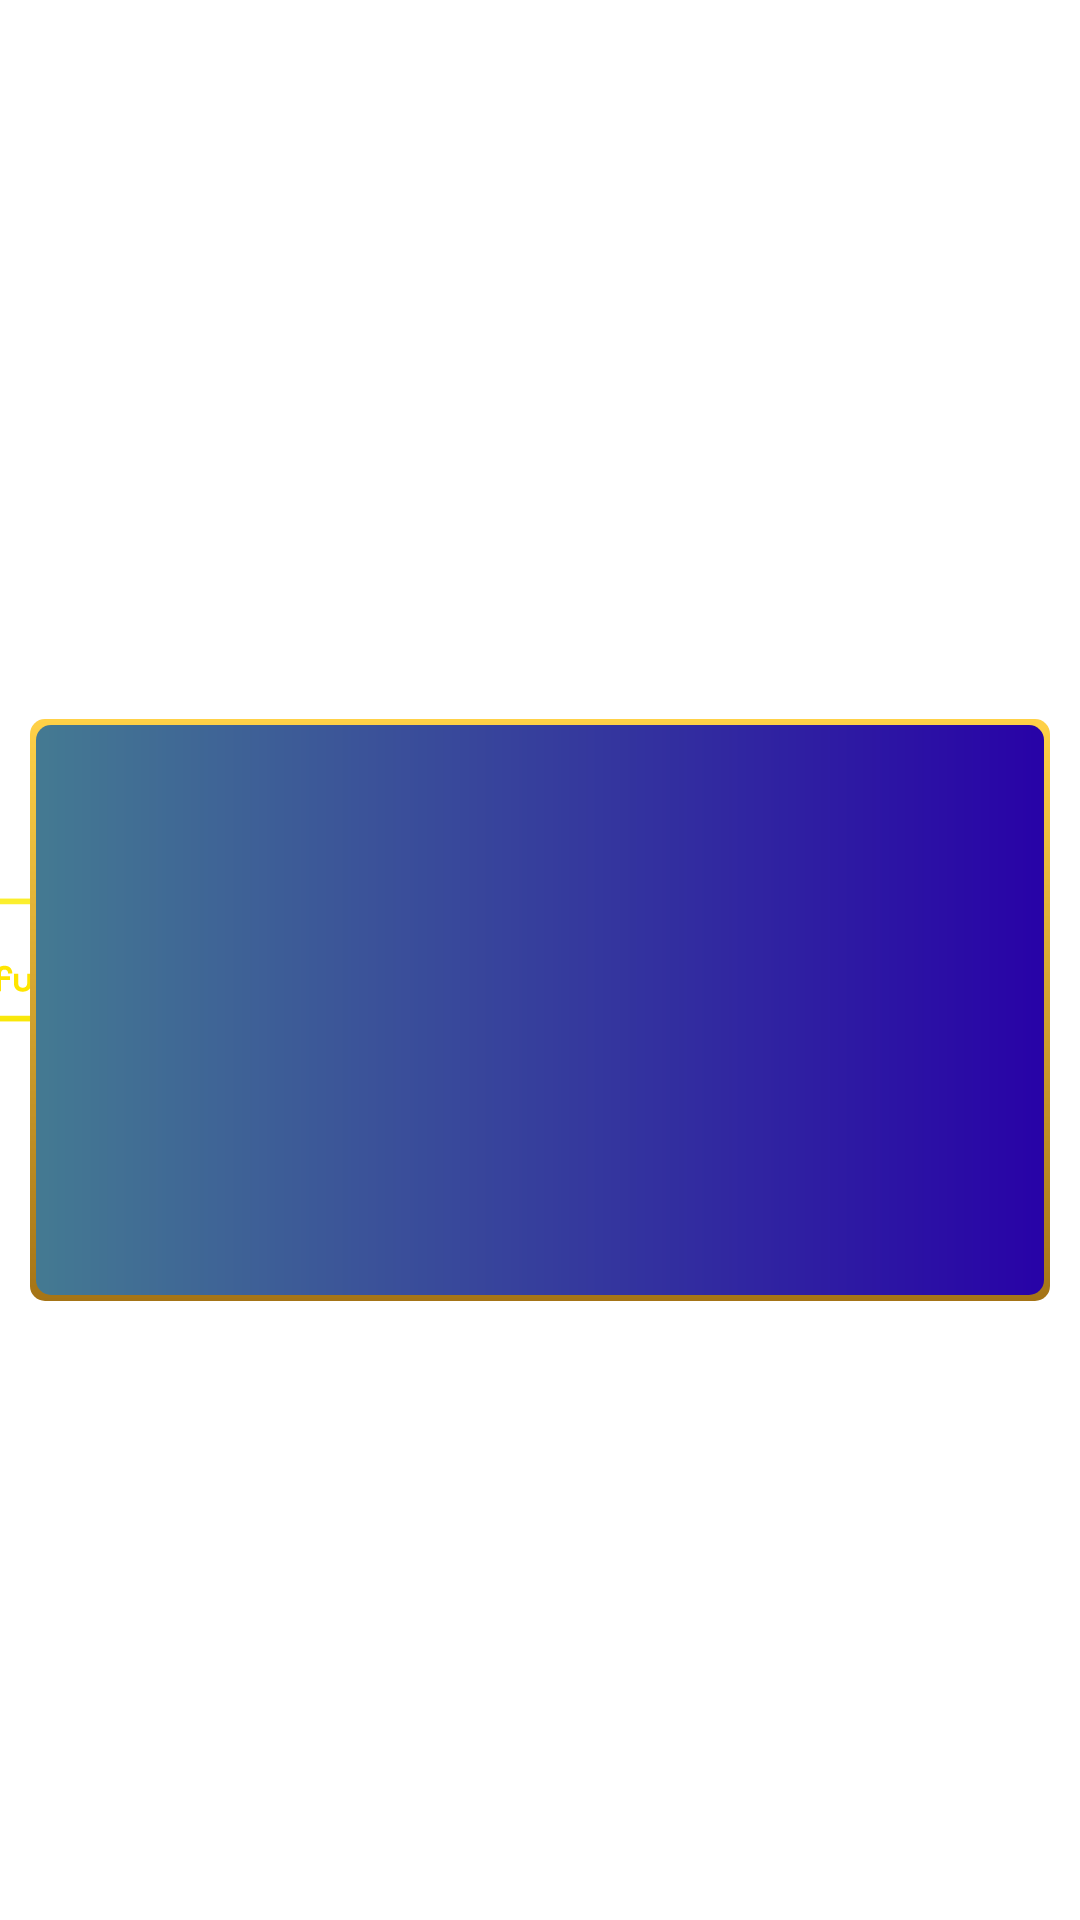

This screen was rendered from an Android layout file. Write that file and the resources it references.
<!-- AndroidManifest.xml: fallback theme Theme.MaterialComponents.DayNight.NoActionBar -->
<!-- res/layout/fragment_game.xml -->
<?xml version="1.0" encoding="utf-8"?>
<androidx.constraintlayout.widget.ConstraintLayout xmlns:android="http://schemas.android.com/apk/res/android"
    xmlns:tools="http://schemas.android.com/tools"
    android:layout_width="match_parent"
    android:layout_height="match_parent"
    xmlns:app="http://schemas.android.com/apk/res-auto"
    tools:context=".ui.game.GameFragment">

    <androidx.constraintlayout.widget.Guideline
        android:id="@+id/top_guide_line"
        android:layout_width="0dp"
        android:layout_height="0dp"
        android:orientation="horizontal"
        app:layout_constraintGuide_percent="0.1583" />

    <androidx.constraintlayout.widget.Guideline
        android:id="@+id/bottom_guide_line"
        android:layout_width="0dp"
        android:layout_height="0dp"
        android:orientation="horizontal"
        app:layout_constraintGuide_percent="0.8416" />

    <androidx.appcompat.widget.AppCompatImageView
        android:layout_width="60dp"
        android:layout_height="48dp"
        app:layout_constraintTop_toTopOf="@id/top_guide_line"
        app:layout_constraintBottom_toBottomOf="@id/bottom_guide_line"
        app:layout_constraintStart_toStartOf="parent"
        android:scaleType="centerCrop"
        app:layout_constraintEnd_toStartOf="@id/recyclers_layout"
        android:background="@drawable/image_exchange_rate"
        app:layout_constraintHorizontal_bias="0.6989"/>

    <androidx.constraintlayout.widget.ConstraintLayout
        android:id="@+id/recyclers_layout"
        android:layout_width="340dp"
        android:layout_height="194dp"
        app:layout_constraintStart_toStartOf="parent"
        app:layout_constraintEnd_toEndOf="parent"
        app:layout_constraintTop_toTopOf="@id/top_guide_line"
        app:layout_constraintBottom_toBottomOf="@id/bottom_guide_line"
        app:layout_constraintVertical_bias="0.5686"
        android:background="@drawable/element_back_gradient_radius_5"
        android:padding="2dp"
        android:clickable="false">
        
        <androidx.constraintlayout.widget.ConstraintLayout
            android:layout_width="0dp"
            android:layout_height="0dp"
            app:layout_constraintTop_toTopOf="parent"
            app:layout_constraintBottom_toBottomOf="parent"
            app:layout_constraintStart_toStartOf="parent"
            app:layout_constraintEnd_toEndOf="parent"
            android:background="@drawable/game_back_gradient_radius_5">
            
            <androidx.recyclerview.widget.RecyclerView
                android:id="@+id/first_list"
                android:layout_width="wrap_content"
                android:layout_height="0dp"
                app:layout_constraintTop_toTopOf="parent"
                app:layout_constraintBottom_toBottomOf="parent"
                app:layout_constraintStart_toStartOf="parent"
                tools:listitem="@layout/item_element"
                android:layout_marginStart="1.5dp"/>

            <androidx.recyclerview.widget.RecyclerView
                android:id="@+id/second_list"
                android:layout_width="wrap_content"
                android:layout_height="0dp"
                app:layout_constraintTop_toTopOf="parent"
                app:layout_constraintBottom_toBottomOf="parent"
                app:layout_constraintStart_toEndOf="@+id/first_list"
                tools:listitem="@layout/item_element"
                android:layout_marginStart="5.6dp"/>

            <androidx.recyclerview.widget.RecyclerView
                android:id="@+id/third_list"
                android:layout_width="wrap_content"
                android:layout_height="0dp"
                app:layout_constraintTop_toTopOf="parent"
                app:layout_constraintBottom_toBottomOf="parent"
                app:layout_constraintStart_toEndOf="@+id/second_list"
                tools:listitem="@layout/item_element"
                android:layout_marginStart="5.6dp"/>

            <androidx.recyclerview.widget.RecyclerView
                android:id="@+id/fourth_list"
                android:layout_width="wrap_content"
                android:layout_height="0dp"
                app:layout_constraintTop_toTopOf="parent"
                app:layout_constraintBottom_toBottomOf="parent"
                app:layout_constraintStart_toEndOf="@+id/third_list"
                tools:listitem="@layout/item_element"
                android:layout_marginStart="5.6dp"/>

            <androidx.recyclerview.widget.RecyclerView
                android:id="@+id/fives_list"
                android:layout_width="wrap_content"
                android:layout_height="0dp"
                app:layout_constraintTop_toTopOf="parent"
                app:layout_constraintBottom_toBottomOf="parent"
                app:layout_constraintStart_toEndOf="@+id/fourth_list"
                tools:listitem="@layout/item_element"
                android:layout_marginStart="5.6dp"/>
            
        </androidx.constraintlayout.widget.ConstraintLayout>

        <androidx.constraintlayout.widget.ConstraintLayout
            android:layout_width="0dp"
            android:layout_height="0dp"
            app:layout_constraintTop_toTopOf="parent"
            app:layout_constraintBottom_toBottomOf="parent"
            app:layout_constraintStart_toStartOf="parent"
            app:layout_constraintEnd_toEndOf="parent"
            android:clickable="true"
            android:focusable="true" />

    </androidx.constraintlayout.widget.ConstraintLayout>

    <androidx.appcompat.widget.AppCompatImageButton
        android:id="@+id/button_spin"
        android:layout_width="wrap_content"
        android:layout_height="wrap_content"
        app:layout_constraintStart_toEndOf="@id/recyclers_layout"
        app:layout_constraintTop_toTopOf="@id/recyclers_layout"
        app:layout_constraintBottom_toTopOf="@id/button_auto"
        android:layout_marginStart="15dp"
        android:src="@drawable/image_button_spin"
        android:background="@null"
        app:layout_constraintVertical_chainStyle="packed"/>

    <androidx.appcompat.widget.AppCompatImageButton
        android:id="@+id/button_auto"
        android:layout_width="wrap_content"
        android:layout_height="wrap_content"
        app:layout_constraintStart_toStartOf="@id/button_spin"
        app:layout_constraintEnd_toEndOf="@+id/button_spin"
        app:layout_constraintTop_toBottomOf="@id/button_spin"
        app:layout_constraintBottom_toBottomOf="@id/recyclers_layout"
        android:src="@drawable/image_button_auto"
        android:background="@null"/>

</androidx.constraintlayout.widget.ConstraintLayout>
<!-- res/layout/item_element.xml (included above) -->
<?xml version="1.0" encoding="utf-8"?>
<androidx.constraintlayout.widget.ConstraintLayout xmlns:android="http://schemas.android.com/apk/res/android"
    android:layout_width="62dp"
    android:layout_height="58dp"
    xmlns:app="http://schemas.android.com/apk/res-auto"
    android:background="@drawable/element_back_gradient_radius_5"
    android:padding="1dp"
    android:layout_marginTop="2.5dp"
    android:layout_marginBottom="3dp">

    <com.google.android.material.imageview.ShapeableImageView
        android:id="@+id/image_back"
        android:layout_width="0dp"
        android:layout_height="0dp"
        app:layout_constraintTop_toTopOf="parent"
        app:layout_constraintBottom_toBottomOf="parent"
        app:layout_constraintStart_toStartOf="parent"
        app:layout_constraintEnd_toEndOf="parent"
        android:background="@color/bluish"
        app:shapeAppearanceOverlay="@style/CornersSize5dp"/>

    <com.google.android.material.imageview.ShapeableImageView
        android:id="@+id/image_element"
        android:layout_width="0dp"
        android:layout_height="0dp"
        app:layout_constraintTop_toTopOf="parent"
        app:layout_constraintBottom_toBottomOf="parent"
        app:layout_constraintStart_toStartOf="parent"
        app:layout_constraintEnd_toEndOf="parent"
        android:layout_margin="2dp"/>

</androidx.constraintlayout.widget.ConstraintLayout>
<!-- resources referenced by this layout -->
<resources>
  <color name="bluish">#8292CA</color>
  <!-- drawable element_back_gradient_radius_5 (drawable) -->
  <?xml version="1.0" encoding="utf-8"?>
  <layer-list xmlns:android="http://schemas.android.com/apk/res/android">
      <item>
          <shape android:shape="rectangle">
              <corners android:radius="5dp"/>
              <gradient
                  android:angle="270"
                  android:startColor="@color/sunrise"
                  android:endColor="@color/sandy_taupe" />
          </shape>
      </item>
  </layer-list>
  <!-- drawable game_back_gradient_radius_5 (drawable) -->
  <?xml version="1.0" encoding="utf-8"?>
  <layer-list xmlns:android="http://schemas.android.com/apk/res/android">
      <item>
          <shape android:shape="rectangle">
              <corners android:radius="5dp"/>
              <gradient
                  android:angle="180"
                  android:startColor="@color/ultramarine"
                  android:endColor="@color/turquoise_blue" />
          </shape>
      </item>
  </layer-list>
  <!-- drawable image_button_auto: vector/xml drawable (drawable, 6171 chars, omitted) -->
  <!-- drawable image_button_spin: vector/xml drawable (drawable, 4280 chars, omitted) -->
  <!-- drawable image_exchange_rate: vector/xml drawable (drawable, 11588 chars, omitted) -->
  <style name="CornersSize5dp" parent="">
          <item name="cornerSize">5dp</item>
      </style>
  <color name="sunrise">#FFD147</color>
  <color name="sandy_taupe">#A57416</color>
  <color name="ultramarine">#2802A7</color>
  <color name="turquoise_blue">#447A92</color>
</resources>
